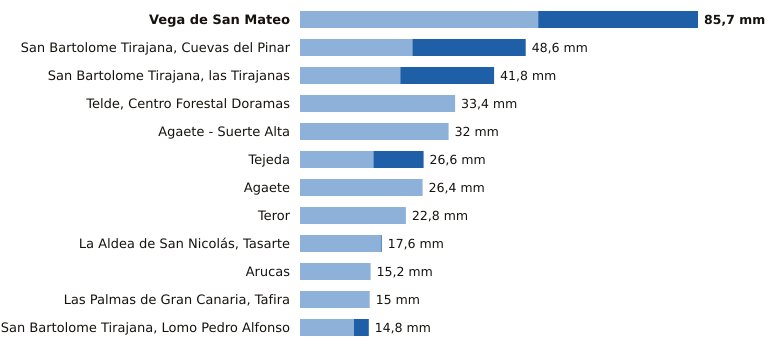

Data behind this chart, as committed beside it:
estacion, provincia, indicativo, mm_6_dias_anteriores, mm_hoy, mm_7_dias, horas_de_hoy
Vega de San Mateo, Las Palmas, C611E, 51.3, 34.4, 85.7, 15
San Bartolome Tirajana, Cuevas del Pinar, Las Palmas, C623I, 24.2, 24.4, 48.6, 15
San Bartolome Tirajana, las Tirajanas, Las Palmas, C635B, 21.6, 20.2, 41.8, 14
Telde, Centro Forestal Doramas, Las Palmas, C648N, 33.4, 0.0, 33.4, 14
Agaete - Suerte Alta, Las Palmas, C668V, 32.0, 0.0, 32.0, 13
Tejeda, Las Palmas, C614H, 15.8, 10.8, 26.6, 15
Agaete, Las Palmas, C619X, 26.4, 0.0, 26.4, 14
Teror, Las Palmas, C656V, 22.8, 0.0, 22.8, 13
La Aldea de San Nicolás, Tasarte, Las Palmas, C628B, 17.4, 0.2, 17.6, 15
Arucas, Las Palmas, C669B, 15.2, 0.0, 15.2, 13
Las Palmas de Gran Canaria, Tafira, Las Palmas, C658X, 15.0, 0.0, 15.0, 15
San Bartolome Tirajana, Lomo Pedro Alfon…, Las Palmas, C625O, 11.6, 3.2, 14.8, 15
